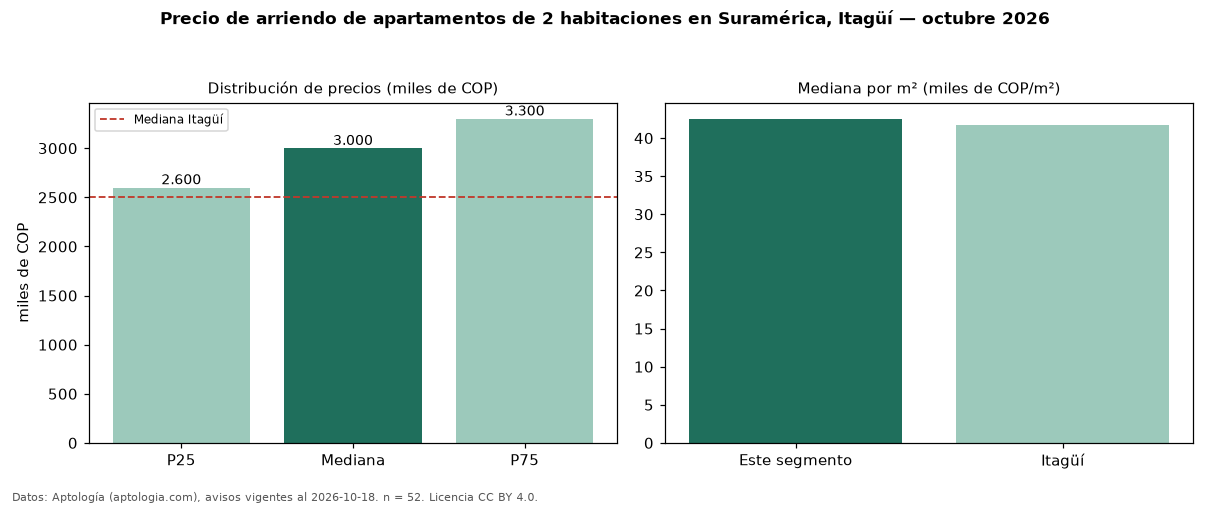

The file beside this chart, header and first rows:
seccion, metrica, valor, moneda, n
precio, p25, 2600000, COP, 52
precio, mediana, 3000000, COP, 52
precio, p75, 3300000, COP, 52
precio, minimo, 1950000, COP, 52
precio, maximo, 5200000, COP, 52
m2, mediana_precio_m2, 42536, COP, 52
m2, area_mediana_m2, 70.5, m2, 52
banos, mediana_banos, 2.0, , 
parqueadero, pct_con_parqueadero, 94.0, %, 50
estrato, estrato_mas_frecuente, 4, , 52
habitaciones, 2, 3000000, COP, 52
ciudad, mediana_ciudad_referencia, 2500000, COP, 
ciudad, mediana_m2_ciudad, 41667, COP, 
fuente, fecha_datos, 2026-10-18, , 
fuente, atribucion, https://www.aptologia.com/arriendo/itagu…, , 
fuente, licencia, CC BY 4.0, , 
